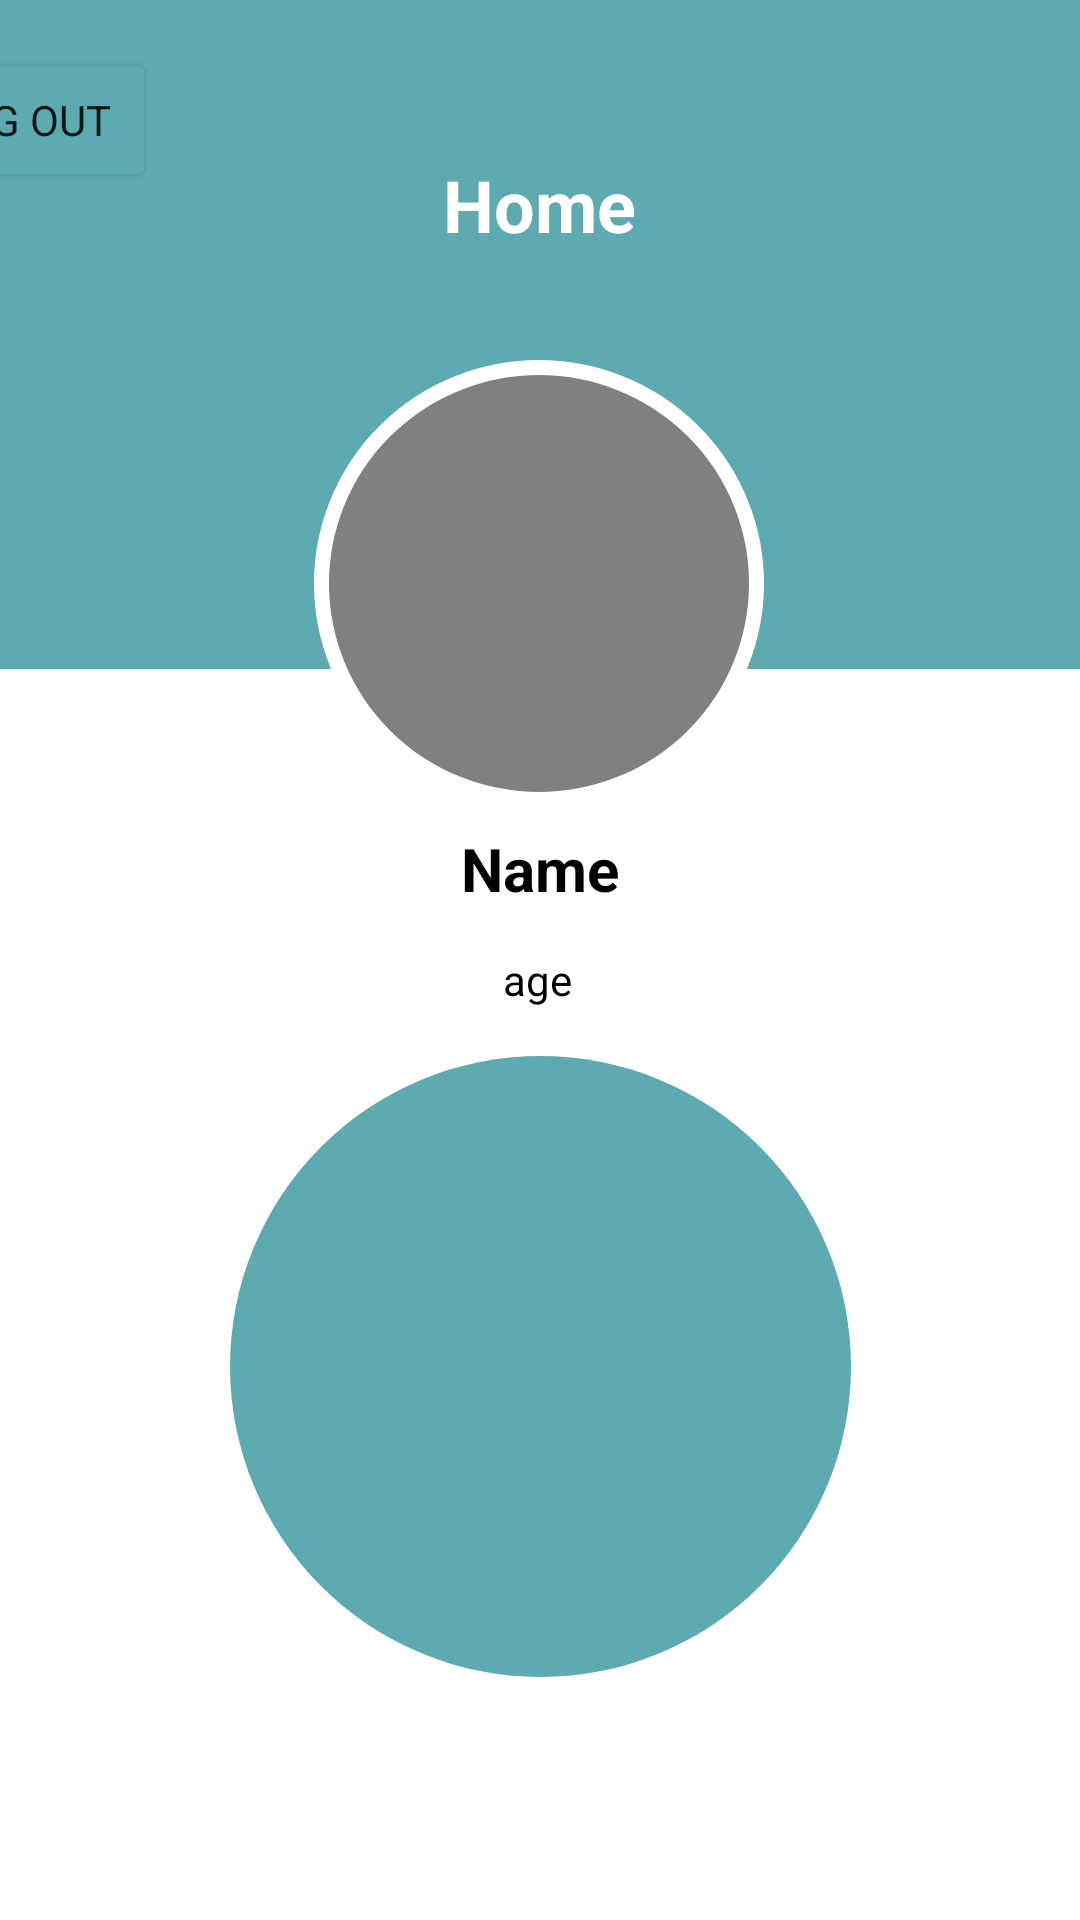

Reconstruct the res/layout file that produces this screen, plus the resources it refers to.
<!-- AndroidManifest.xml: application theme Theme.LifeAware -->
<!-- res/layout/fragment_main.xml -->
<?xml version="1.0" encoding="utf-8"?>
<androidx.constraintlayout.widget.ConstraintLayout xmlns:android="http://schemas.android.com/apk/res/android"
    xmlns:app="http://schemas.android.com/apk/res-auto"
    xmlns:tools="http://schemas.android.com/tools"
    android:id="@+id/contraint_layout"
    android:layout_width="match_parent"
    android:layout_height="match_parent"
    tools:context=".controllers.MainActivity">

    <View
        android:id="@+id/view"
        android:layout_width="410dp"
        android:layout_height="223dp"
        android:background="#5DABB0"
        app:layout_constraintEnd_toEndOf="parent"
        app:layout_constraintStart_toStartOf="parent"
        app:layout_constraintTop_toTopOf="parent" />

    <TextView
        android:id="@+id/home_text"
        android:layout_width="116dp"
        android:layout_height="40dp"
        android:layout_marginTop="52dp"
        android:text="Home"
        android:textAlignment="center"
        android:textColor="#FFFFFF"
        android:textSize="24sp"
        android:textStyle="bold"
        app:layout_constraintEnd_toEndOf="parent"
        app:layout_constraintHorizontal_bias="0.498"
        app:layout_constraintStart_toStartOf="parent"
        app:layout_constraintTop_toTopOf="@+id/view"
        tools:ignore="TextSizeCheck" />

    <ImageView
        android:id="@+id/imageView"
        android:layout_width="150dp"
        android:layout_height="149dp"
        android:layout_marginTop="28dp"
        app:layout_constraintEnd_toEndOf="parent"
        app:layout_constraintHorizontal_bias="0.498"
        app:layout_constraintStart_toStartOf="parent"
        app:layout_constraintTop_toBottomOf="@+id/home_text"
        app:srcCompat="@drawable/circle"
        tools:ignore="ContentDescription" />

    <ImageView
        android:id="@+id/imageView2"
        android:layout_width="207dp"
        android:layout_height="207dp"
        android:layout_marginTop="16dp"
        app:layout_constraintEnd_toEndOf="parent"
        app:layout_constraintStart_toStartOf="parent"
        app:layout_constraintTop_toBottomOf="@+id/user_age"
        app:srcCompat="@drawable/circle_plain"
        tools:ignore="ContentDescription" />

    <ImageView
        android:id="@+id/imageView3"
        android:layout_width="181dp"
        android:layout_height="182dp"
        app:layout_constraintBottom_toBottomOf="@+id/imageView2"
        app:layout_constraintEnd_toEndOf="parent"
        app:layout_constraintStart_toStartOf="parent"
        app:layout_constraintTop_toTopOf="@+id/imageView2"
        app:srcCompat="@drawable/ic_baseline_health_and_safety_24"
        tools:ignore="ContentDescription" />

    <TextView
        android:id="@+id/user_name"
        android:layout_width="125dp"
        android:layout_height="29dp"
        android:layout_marginTop="7dp"
        android:text="@string/patient_name"
        android:textAlignment="center"
        android:textColor="#000000"
        android:textSize="20sp"
        android:textStyle="bold"
        app:layout_constraintEnd_toEndOf="parent"
        app:layout_constraintStart_toStartOf="parent"
        app:layout_constraintTop_toBottomOf="@+id/imageView"
        tools:ignore="TextSizeCheck" />


    <Button
        android:id="@+id/LogoutButton"
        android:layout_width="wrap_content"
        android:layout_height="wrap_content"
        android:layout_marginTop="16dp"
        android:layout_marginEnd="308dp"
        android:backgroundTint="#5DABB0"
        android:fontFamily="sans-serif"
        android:padding="0dp"
        android:text="@string/LogOut"
        app:layout_constraintEnd_toEndOf="parent"
        app:layout_constraintHorizontal_bias="1.0"
        app:layout_constraintStart_toStartOf="parent"
        app:layout_constraintTop_toTopOf="parent" />

    <TextView
        android:id="@+id/user_age"
        android:layout_width="wrap_content"
        android:layout_height="wrap_content"
        android:layout_marginTop="12dp"
        android:text="@string/patient_age"
        android:textColor="#000000"
        app:layout_constraintEnd_toEndOf="parent"
        app:layout_constraintHorizontal_bias="0.498"
        app:layout_constraintStart_toStartOf="parent"
        app:layout_constraintTop_toBottomOf="@+id/user_name" />

    <TextView
        android:id="@+id/assist"
        android:layout_width="202dp"
        android:layout_height="26dp"
        android:layout_marginBottom="132dp"
        android:text="Press for assistance"
        android:textAlignment="center"
        android:textColor="#000000"
        android:textSize="20sp"
        android:textStyle="bold"
        app:layout_constraintBottom_toBottomOf="parent"
        app:layout_constraintEnd_toEndOf="parent"
        app:layout_constraintHorizontal_bias="0.497"
        app:layout_constraintStart_toStartOf="parent"
        app:layout_constraintTop_toBottomOf="@+id/imageView2"
        app:layout_constraintVertical_bias="1.0"
        tools:ignore="TextSizeCheck" />


</androidx.constraintlayout.widget.ConstraintLayout>
<!-- resources referenced by this layout -->
<resources>
  <!-- drawable circle (drawable) -->
  <?xml version="1.0" encoding="utf-8"?>
  <shape xmlns:android="http://schemas.android.com/apk/res/android"
      android:shape="oval">
  
      <solid
          android:color="#808080"/>
  
      <stroke
          android:width="5sp"
          android:color="@color/white"/>
  
  </shape>
  <!-- drawable circle_plain (drawable) -->
  <?xml version="1.0" encoding="utf-8"?>
  <shape xmlns:android="http://schemas.android.com/apk/res/android"
      android:shape="oval">
      <solid
          android:color="#5DABB0"/>
  
  
  </shape>
  <string name="LogOut">Log Out</string>
  <string name="patient_age">age</string>
  <string name="patient_name">Name</string>
  <style name="Theme.LifeAware" parent="Theme.MaterialComponents.DayNight.DarkActionBar">
          
          <item name="colorPrimary">@color/purple_500</item>
          <item name="colorPrimaryVariant">@color/purple_700</item>
          <item name="colorOnPrimary">@color/white</item>
          
          <item name="colorSecondary">@color/teal_200</item>
          <item name="colorSecondaryVariant">@color/teal_700</item>
          <item name="colorOnSecondary">@color/black</item>
          
          <item name="android:statusBarColor">?attr/colorPrimaryVariant</item>
          
      </style>
  <!-- not gathered from this repository: default colours our renderer supplied (Android Studio template values) -->
  <color name="purple_500">#FF6200EE</color>
  <color name="purple_700">#FF3700B3</color>
  <color name="teal_200">#FF03DAC5</color>
  <color name="teal_700">#FF018786</color>
  <color name="black">#FF000000</color>
  <color name="white">#FFFFFFFF</color>
</resources>
